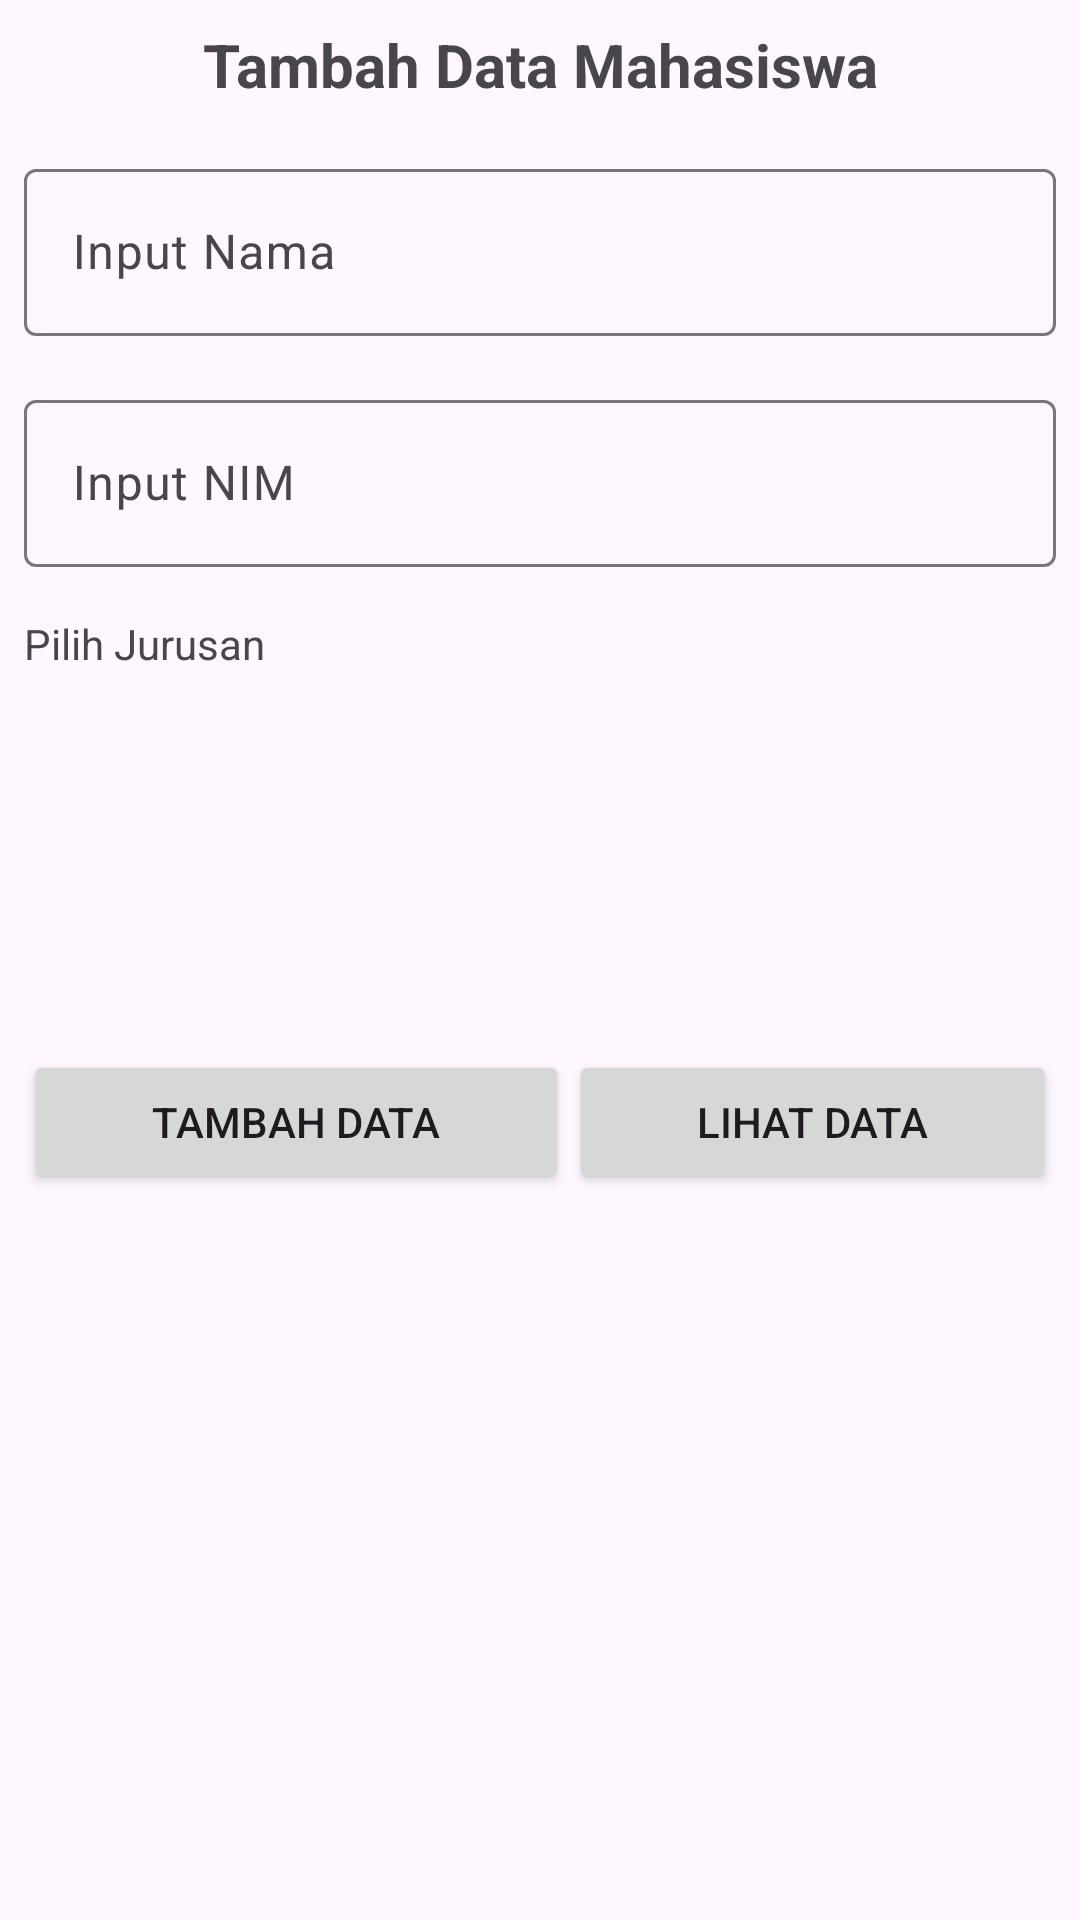

Write the Android layout XML for this screen, with the resource values it uses.
<!-- AndroidManifest.xml: application theme Theme.Crud_mahasiswa_sqlite_fh -->
<!-- res/layout/activity_tambah_data_mahasiswa.xml -->
<?xml version="1.0" encoding="utf-8"?>
<androidx.constraintlayout.widget.ConstraintLayout xmlns:android="http://schemas.android.com/apk/res/android"
    xmlns:app="http://schemas.android.com/apk/res-auto"
    xmlns:tools="http://schemas.android.com/tools"
    android:id="@+id/main"
    android:layout_width="match_parent"
    android:layout_height="match_parent"
    tools:context=".screen_page.TambahDataMahasiswa">

    <LinearLayout
        android:layout_width="match_parent"
        android:layout_height="match_parent"
        android:orientation="vertical">

        <TextView
            android:id="@+id/textView2"
            android:layout_width="match_parent"
            android:layout_height="wrap_content"
            android:layout_margin="8sp"
            android:text="Tambah Data Mahasiswa"
            android:textAlignment="center"
            android:textSize="20sp"
            android:textStyle="bold" />

        <com.google.android.material.textfield.TextInputLayout
            android:layout_width="match_parent"
            android:layout_height="wrap_content"
            android:layout_margin="8sp">

            <com.google.android.material.textfield.TextInputEditText
                android:id="@+id/txtInputNama"
                android:layout_width="match_parent"
                android:layout_height="wrap_content"
                android:hint="Input Nama" />

        </com.google.android.material.textfield.TextInputLayout>

        <com.google.android.material.textfield.TextInputLayout
            android:layout_width="match_parent"
            android:layout_height="wrap_content"
            android:layout_margin="8sp">

            <com.google.android.material.textfield.TextInputEditText
                android:id="@+id/txtInputNIM"
                android:layout_width="match_parent"
                android:layout_height="wrap_content"
                android:hint="Input NIM" />

        </com.google.android.material.textfield.TextInputLayout>

        <TextView
            android:id="@+id/textView"
            android:layout_width="match_parent"
            android:layout_height="wrap_content"
            android:layout_margin="8sp"
            android:text="Pilih Jurusan" />

        <Spinner
            android:id="@+id/spinnerJurusan"
            android:layout_width="match_parent"
            android:layout_height="48dp"
            android:layout_marginBottom="10sp"
            android:layout_weight="3"/>

        <LinearLayout
            android:layout_width="match_parent"
            android:layout_height="match_parent"
            android:layout_marginTop="100sp"
            android:orientation="horizontal"
            android:padding="8sp">

            <Button
                android:id="@+id/btnTambahData"
                android:layout_width="wrap_content"
                android:layout_height="wrap_content"
                android:layout_weight="1"
                android:text="Tambah Data" />

            <Button
                android:id="@+id/btnLihatData"
                android:layout_width="wrap_content"
                android:layout_height="wrap_content"
                android:layout_weight="1"
                android:text="Lihat Data" />
        </LinearLayout>
    </LinearLayout>
</androidx.constraintlayout.widget.ConstraintLayout>
<!-- resources referenced by this layout -->
<resources>
  <style name="Theme.Crud_mahasiswa_sqlite_fh" parent="Base.Theme.Crud_mahasiswa_sqlite_fh" />
  <style name="Base.Theme.Crud_mahasiswa_sqlite_fh" parent="Theme.Material3.DayNight.NoActionBar">
          
          
      </style>
</resources>
